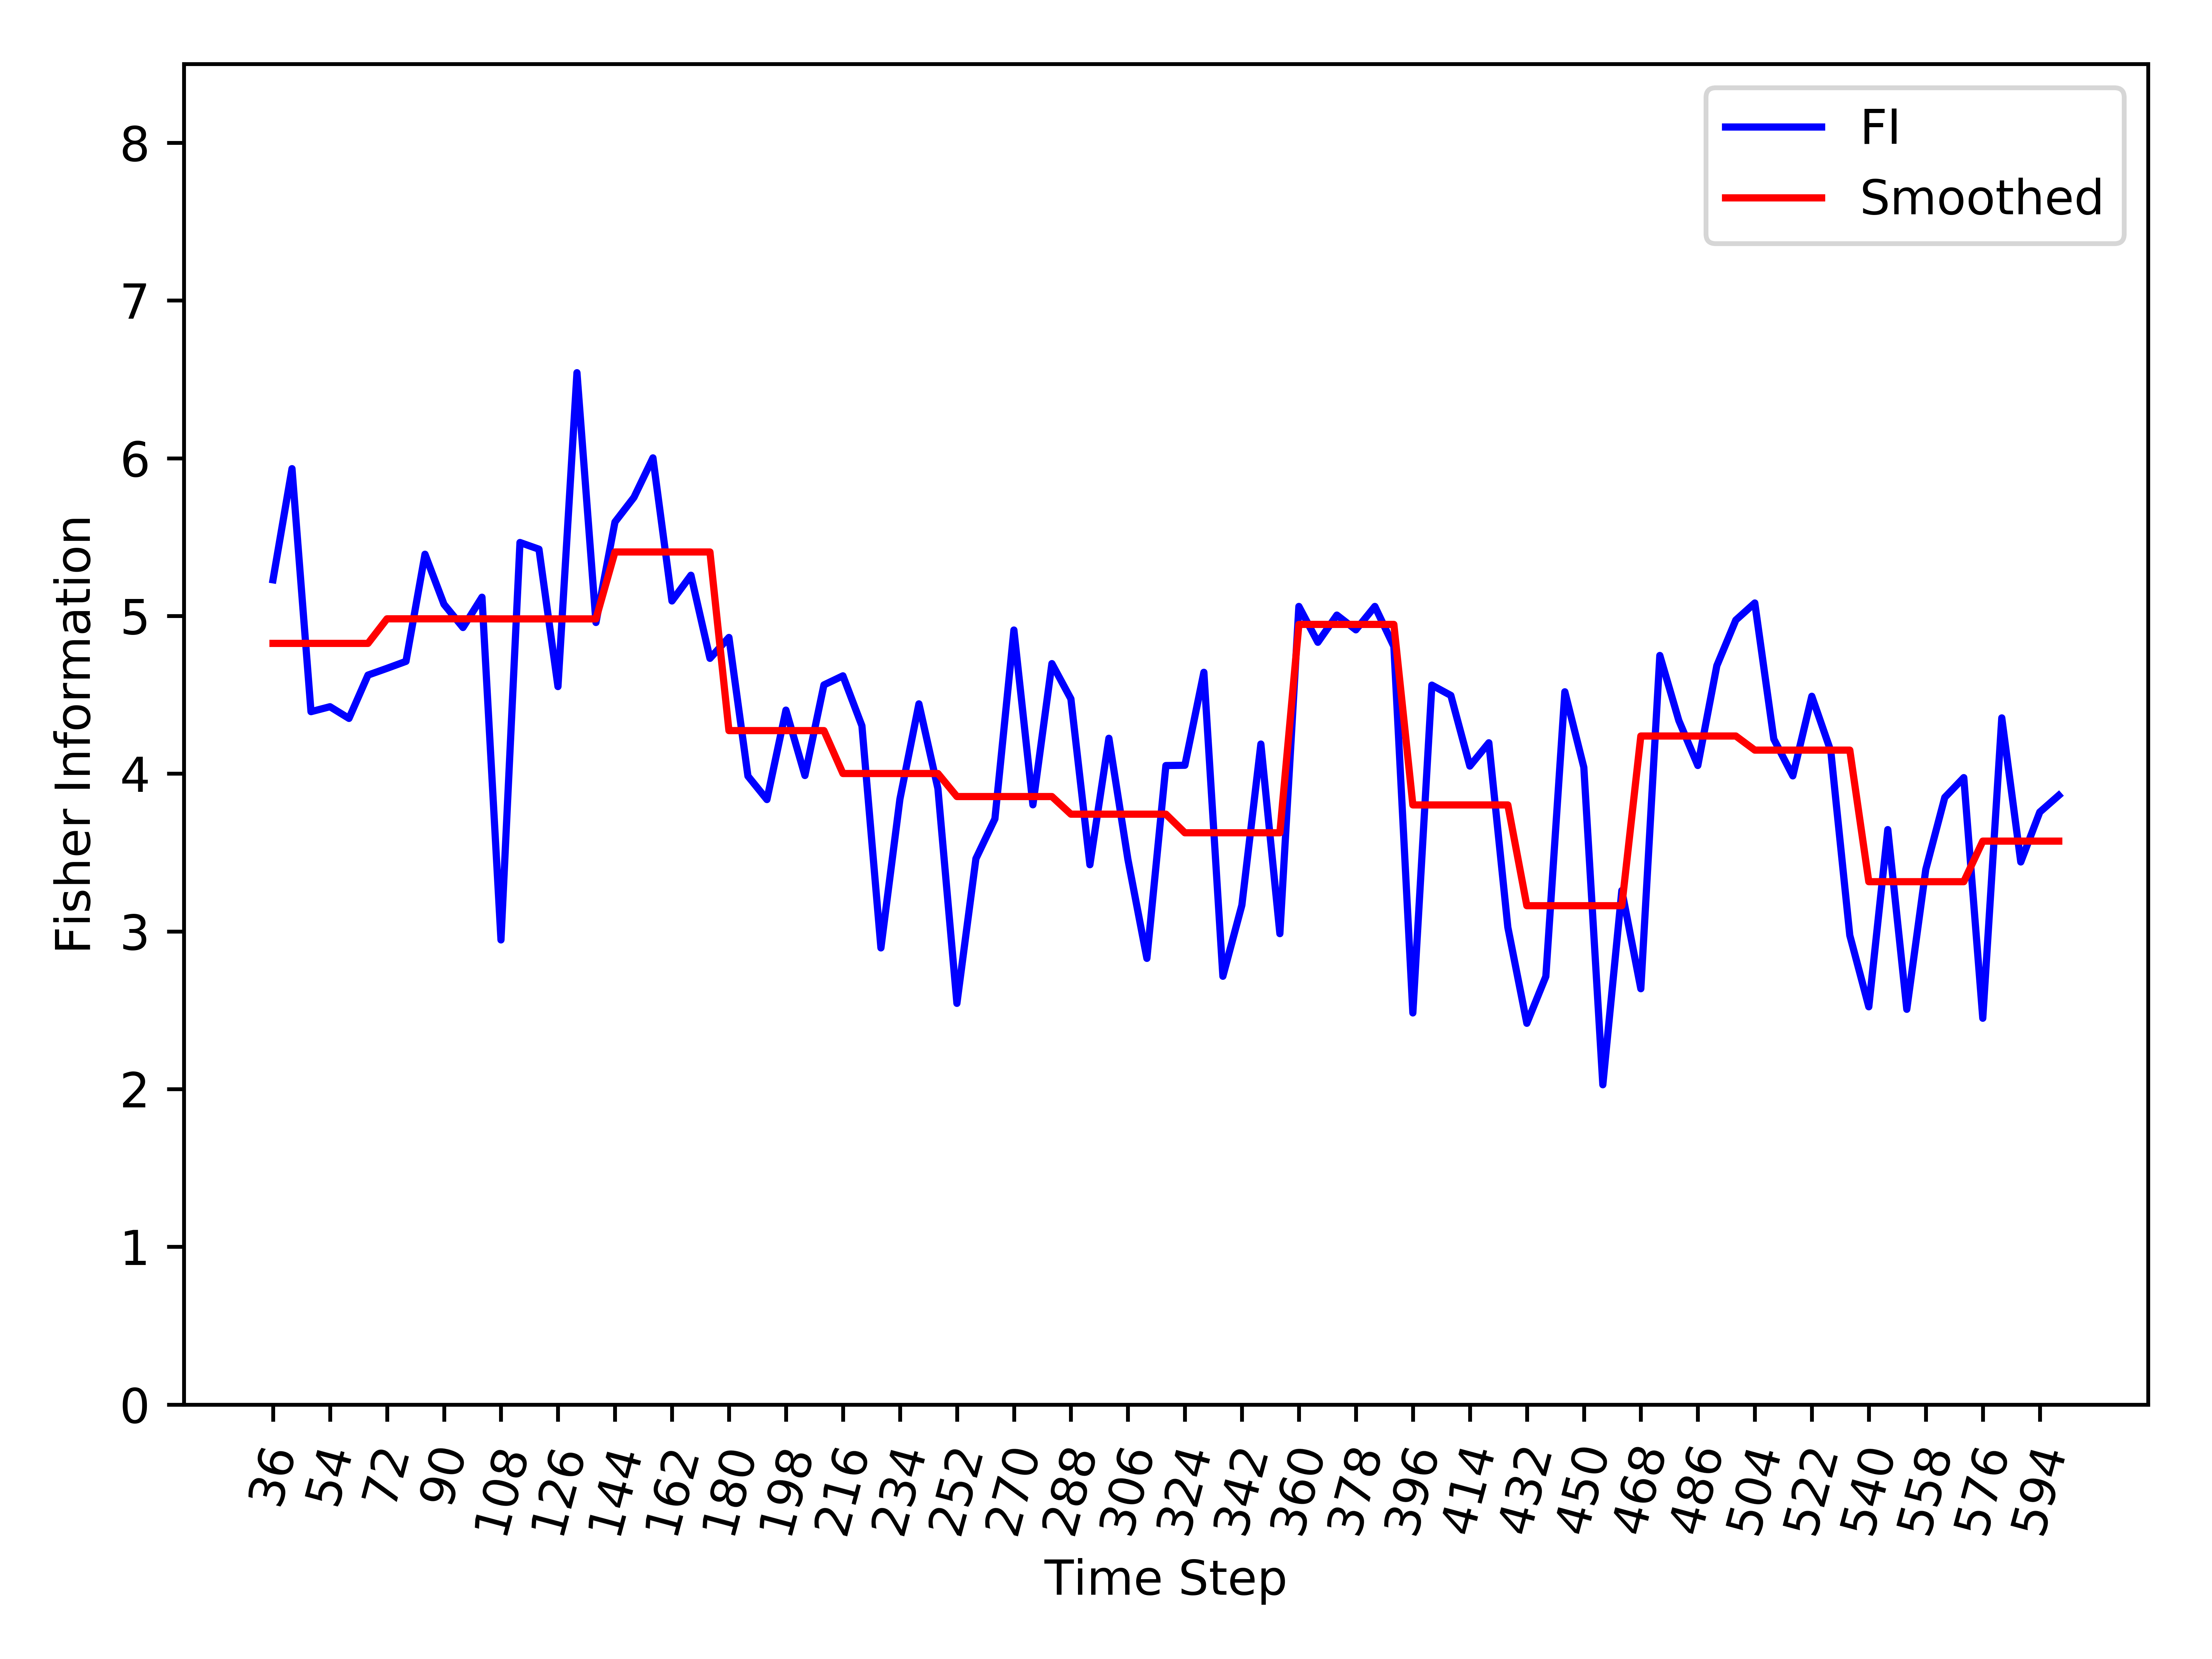

The table this chart was drawn from, first rows:
, Time_Step, FI, Smooth_FI
0, 36, 5.229, 4.826
1, 42, 5.934, 4.826
2, 48, 4.393, 4.826
3, 54, 4.425, 4.826
4, 60, 4.35, 4.826
5, 66, 4.625, 4.826
6, 72, 4.668, 4.982
7, 78, 4.712, 4.982
8, 84, 5.391, 4.982
9, 90, 5.074, 4.982
10, 96, 4.927, 4.982
11, 102, 5.119, 4.982
12, 108, 2.946, 4.981
13, 114, 5.466, 4.981
14, 120, 5.423, 4.981
15, 126, 4.552, 4.981
16, 132, 6.542, 4.981
17, 138, 4.959, 4.981
18, 144, 5.596, 5.406
19, 150, 5.752, 5.406
20, 156, 6.002, 5.406
21, 162, 5.095, 5.406
22, 168, 5.258, 5.406
23, 174, 4.731, 5.406
24, 180, 4.864, 4.273
25, 186, 3.985, 4.273
26, 192, 3.836, 4.273
27, 198, 4.403, 4.273
28, 204, 3.988, 4.273
29, 210, 4.563, 4.273
30, 216, 4.62, 4.001
31, 222, 4.303, 4.001
32, 228, 2.895, 4.001
33, 234, 3.839, 4.001
34, 240, 4.443, 4.001
35, 246, 3.905, 4.001
36, 252, 2.544, 3.855
37, 258, 3.461, 3.855
38, 264, 3.714, 3.855
39, 270, 4.911, 3.855
40, 276, 3.803, 3.855
41, 282, 4.698, 3.855
42, 288, 4.474, 3.743
43, 294, 3.423, 3.743
44, 300, 4.225, 3.743
45, 306, 3.457, 3.743
46, 312, 2.829, 3.743
47, 318, 4.052, 3.743
48, 324, 4.053, 3.625
49, 330, 4.643, 3.625
50, 336, 2.716, 3.625
51, 342, 3.166, 3.625
52, 348, 4.188, 3.625
53, 354, 2.986, 3.625
54, 360, 5.06, 4.946
55, 366, 4.833, 4.946
56, 372, 5.005, 4.946
57, 378, 4.912, 4.946
58, 384, 5.06, 4.946
59, 390, 4.807, 4.946
... 35 more rows
